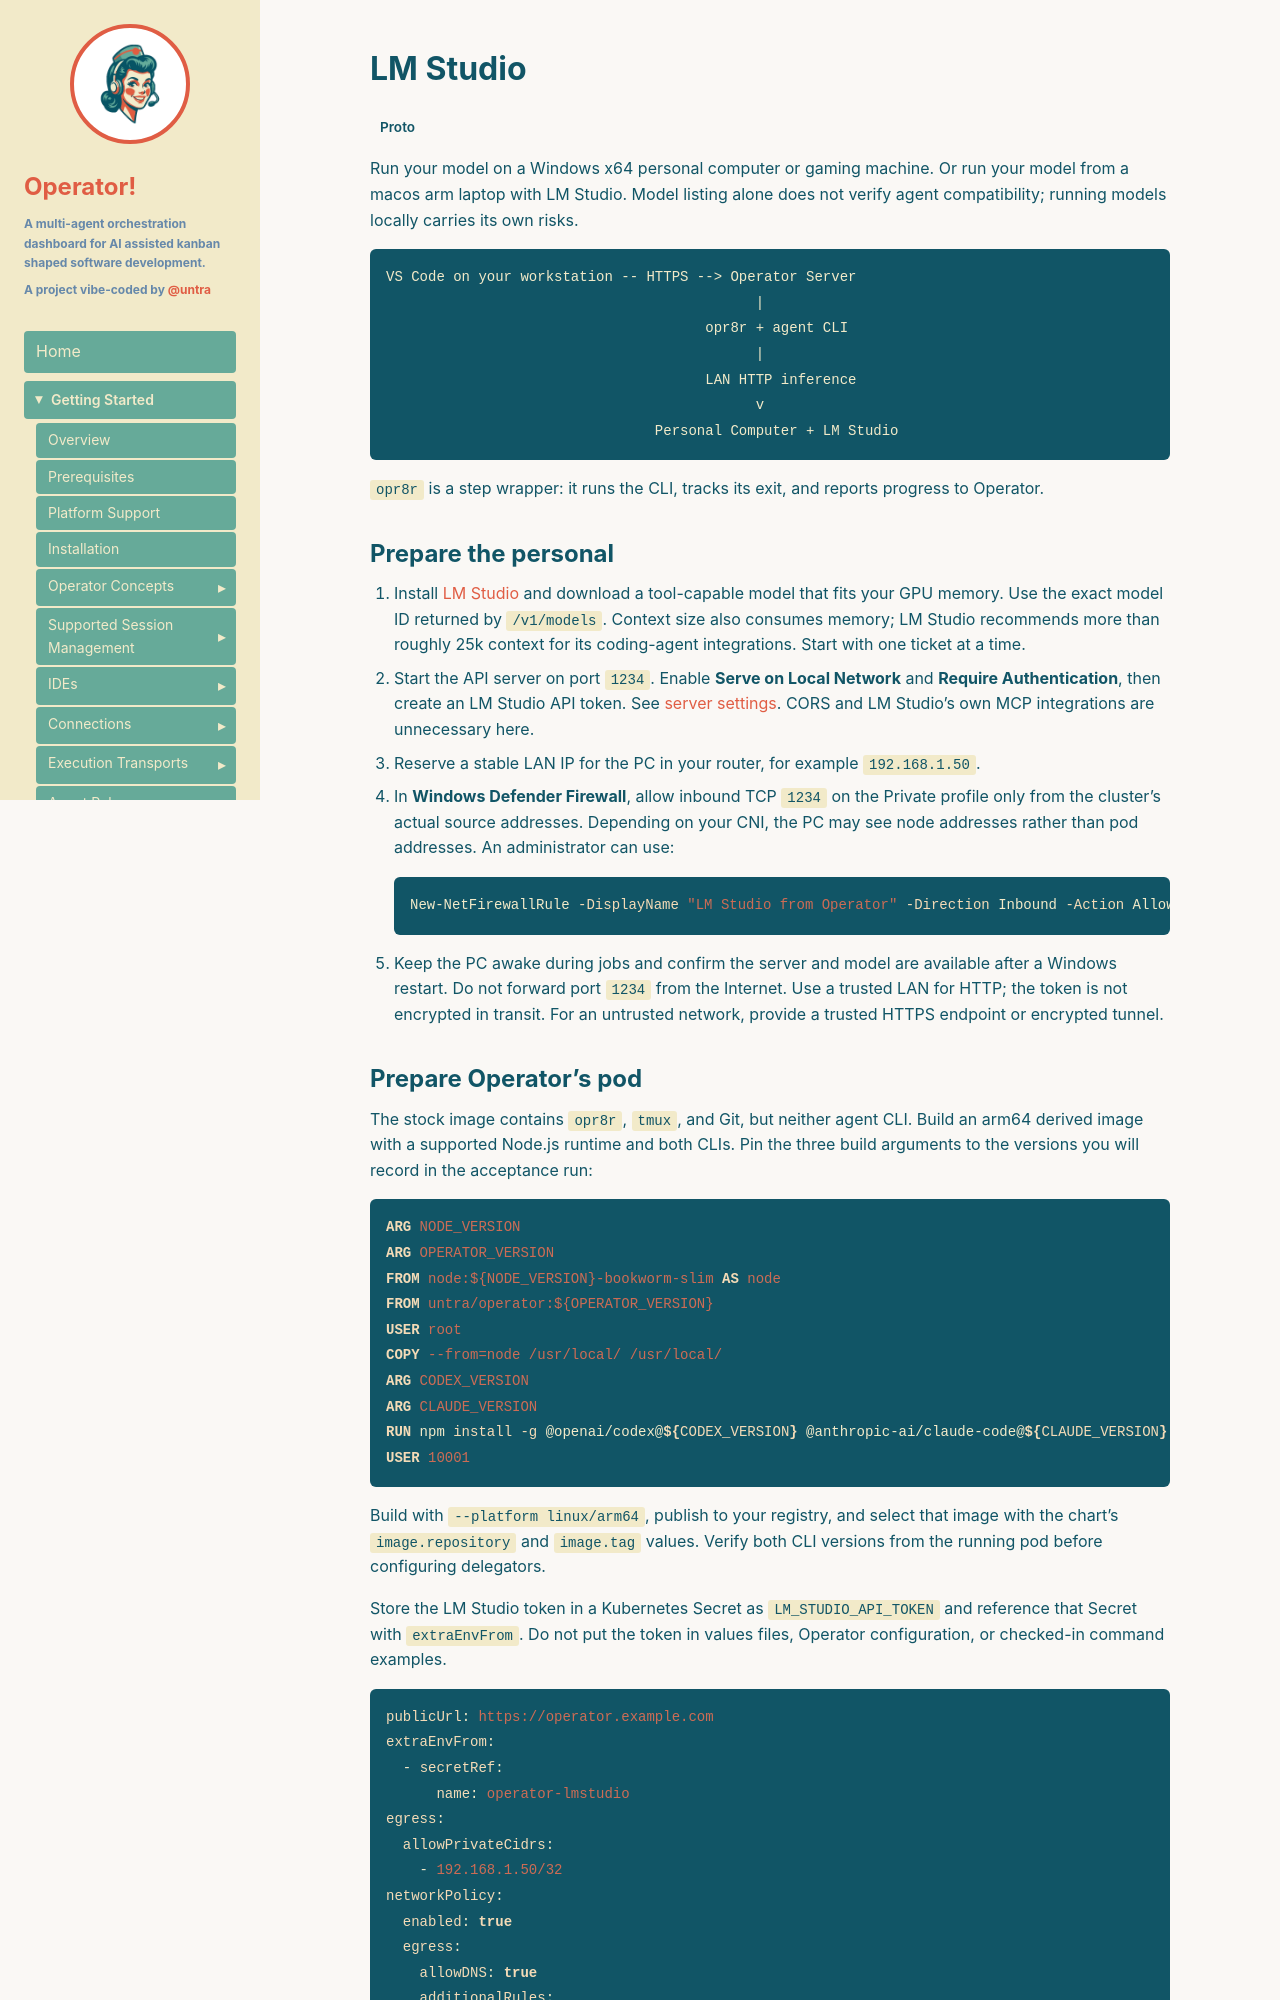

repository: untra/operator · page: getting-started/model-servers/lmstudio/index.html · generator: jekyll

---
title: "LM Studio"
description: "Use a Windows or Macos personal computer for local inference from Operator with LM Studio"
layout: doc
---

<span class="badge proto">Proto</span>

Run your model on a Windows x64 personal computer or gaming machine.
Or run your model from a macos arm laptop with LM Studio.
Model listing alone does not verify agent compatibility; running models locally carries its own risks.

```text
VS Code on your workstation -- HTTPS --> Operator Server
                                            |
                                      opr8r + agent CLI
                                            |
                                      LAN HTTP inference
                                            v
                                Personal Computer + LM Studio
```

`opr8r` is a step wrapper: it runs the CLI, tracks its exit, and reports progress to Operator.

## Prepare the personal 

1. Install [LM Studio](https://lmstudio.ai/) and download a tool-capable model that fits your GPU memory.
   Use the exact model ID returned by `/v1/models`.
   Context size also consumes memory; LM Studio recommends more than roughly 25k context for its coding-agent integrations.
   Start with one ticket at a time.
2. Start the API server on port `1234`. Enable **Serve on Local Network** and **Require Authentication**, then create an LM Studio API token.
   See [server settings](https://lmstudio.ai/docs/developer/core/server/settings). CORS and LM Studio's own MCP integrations are unnecessary here.
3. Reserve a stable LAN IP for the PC in your router, for example `192.168.1.50`.
4. In **Windows Defender Firewall**, allow inbound TCP `1234` on the Private profile only from the cluster's actual source addresses. Depending on your CNI, the PC may see node addresses rather than pod addresses. An administrator can use:

   ```powershell
   New-NetFirewallRule -DisplayName "LM Studio from Operator" -Direction Inbound -Action Allow -Protocol TCP -LocalPort 1234 -Profile Private -RemoteAddress <cluster-source-CIDR>
   ```

5. Keep the PC awake during jobs and confirm the server and model are available after a Windows restart. Do not forward port `1234` from the Internet. Use a trusted LAN for HTTP; the token is not encrypted in transit. For an untrusted network, provide a trusted HTTPS endpoint or encrypted tunnel.
